Run: headless pygame with SDL's dummy video driver; simulated clock (each Clock.tick advances the game by its frame time, no real sleeping); random seed 0; keys injected as events and as key.get_pressed() state; no mouse input.
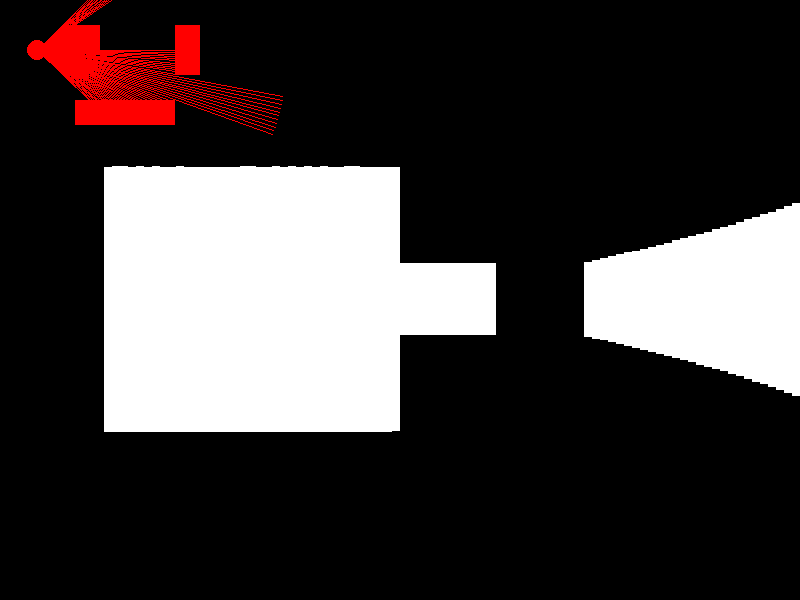
Frame 1 of 4 · flips 1–60 · no input
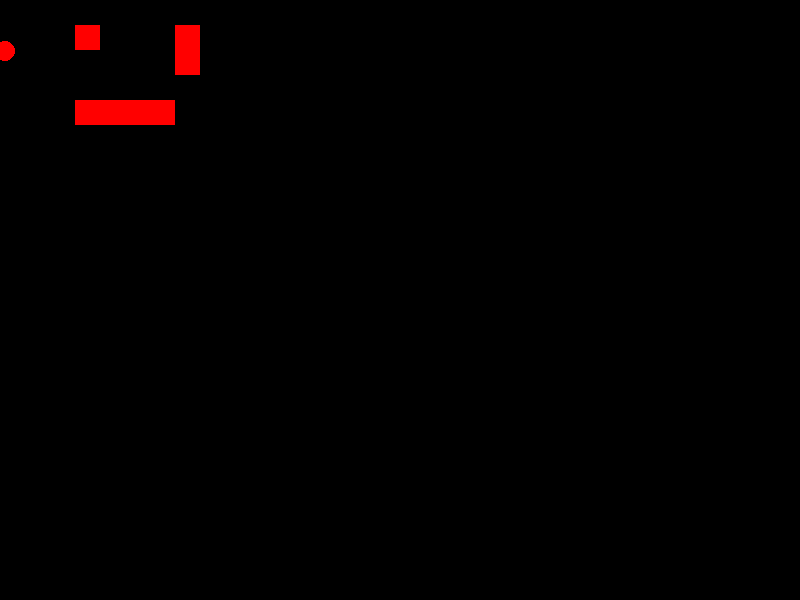
Frame 2 of 4 · flips 61–180 · tapped SPACE, RETURN · held RIGHT (→), D
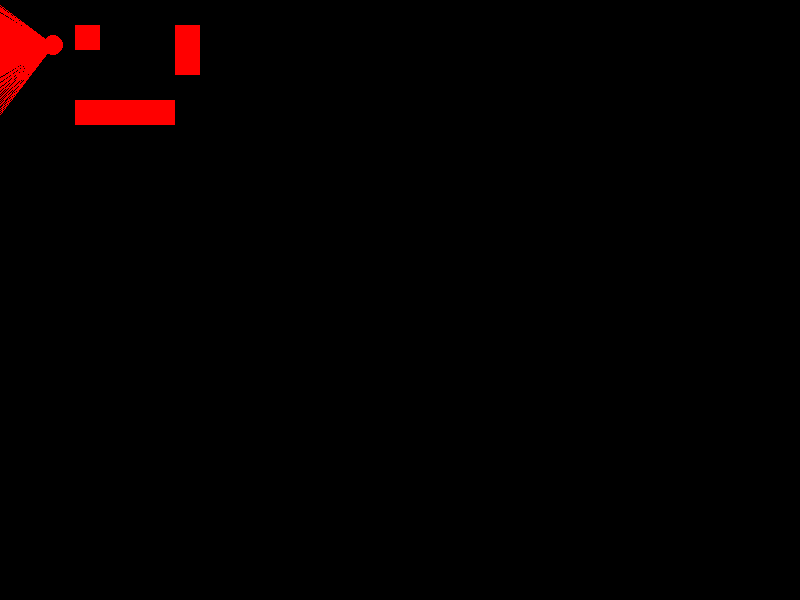
Frame 3 of 4 · flips 181–300 · held DOWN (↓), S
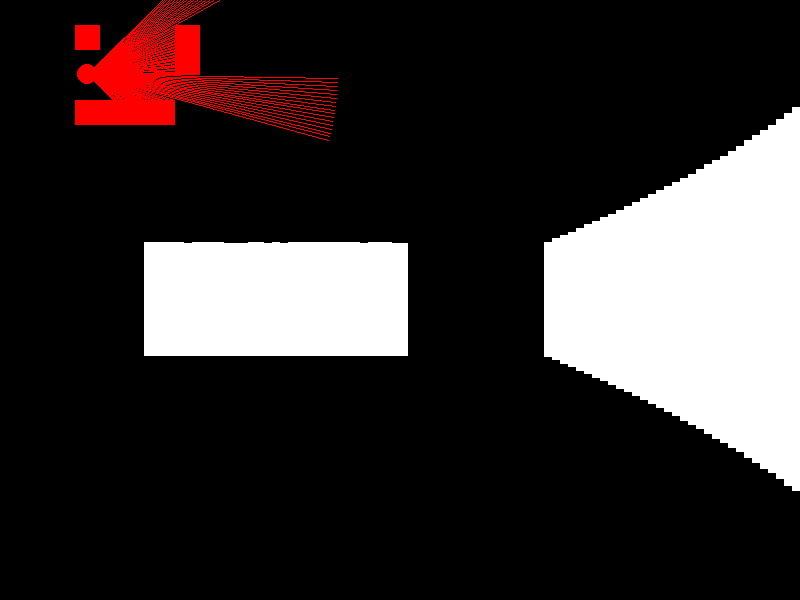
Frame 4 of 4 · flips 301–420 · held LEFT (←), A, UP (↑), W

The pygame program that drew these frames:

import sys
from typing import Tuple
import math
import pygame


WHITE: Tuple[int, int, int] = (255, 255, 255)
BLACK: Tuple[int, int, int] = (0, 0, 0)
RED: Tuple[int, int, int] = (255, 0, 0)

WINDOW_SIZE: Tuple[int, int] = (800, 600)

FOV_H: float = math.pi / 2
FOV_V: float = math.atan(math.tan(FOV_H / 2) / (WINDOW_SIZE[0] / WINDOW_SIZE[1])) * 2
RAYS_NUMBER: int = 100
RAY_LENGTH: int = 1000

RAY_WIDTH: int = WINDOW_SIZE[0] // RAYS_NUMBER

WALL_SIZE: int = 100
HALF_WALL_HEIGHT: int = 50

fps: int = 60
clock: pygame.time.Clock
window: pygame.Surface


level_text_map: list[str] = [
	"..........",
	"...#...#..",
	".......#..",
	"..........",
	"...####...",
	".........."]
level_map: list = []


player: dict = {
	"position": [150, 200],
	"rotation": 0.0,
	"speed": 100,
	"rotation_speed": math.pi / 2,
}


def main() -> None:
	init()
	run()


def init() -> None:
	pygame.init()

	global clock, window
	clock = pygame.time.Clock()
	window = pygame.display.set_mode(WINDOW_SIZE)


def run() -> None:
	create_level_map()
	while True:
		move_player()
		draw()
		ray_cast()
		draw_map()
		update()
		check_exit()


def create_level_map() -> None:
	for y, string in enumerate(level_text_map):
		for x, char in enumerate(string):
			if char == '#':
				level_map.append((x, y))


def move_player() -> None:
	delta: float = clock.get_time() / 1000

	direction: list[float] = [0.0, 0.0]

	keys = pygame.key.get_pressed()
	if keys[pygame.K_w]:
		direction[1] -= 1
	if keys[pygame.K_s]:
		direction[1] += 1
	if keys[pygame.K_a]:
		direction[0] -= 1
	if keys[pygame.K_d]:
		direction[0] += 1

	if keys[pygame.K_LEFT]:
		player["rotation"] -= player["rotation_speed"] * delta
	if keys[pygame.K_RIGHT]:
		player["rotation"] += player["rotation_speed"] * delta

	direction_rotated: list[float] = [0.0, 0.0]
	direction_rotated[0] = direction[0] * math.cos(player["rotation"] + math.pi / 2) - direction[1] * math.sin(player["rotation"] + math.pi / 2)
	direction_rotated[1] = direction[0] * math.sin(player["rotation"] + math.pi / 2) + direction[1] * math.cos(player["rotation"] + math.pi / 2)

	velocity: list[float] = [0.0 ,0.0]
	velocity[0] = direction_rotated[0] * player["speed"]
	velocity[1] = direction_rotated[1] * player["speed"]

	player["position"][0] += velocity[0] * delta
	player["position"][1] += velocity[1] * delta


def draw() -> None:
	window.fill(BLACK)


def draw_map() -> None:
	for wall in level_map:
		pygame.draw.rect(window, RED, (int(wall[0] * WALL_SIZE / 4), int(wall[1] * WALL_SIZE / 4), WALL_SIZE / 4, WALL_SIZE / 4))
	pygame.draw.circle(window, RED, (player["position"][0] / 4, player["position"][1] / 4), 10)


def ray_cast() -> None:
	delta_angle: float = FOV_H / RAYS_NUMBER
	ray_rotation: float = player["rotation"] - FOV_H / 2
	for ray in range(RAYS_NUMBER):
		x: float = 0
		y: float = 0
		for length in range(RAY_LENGTH):
			x = player["position"][0] + length * math.cos(ray_rotation)
			y = player["position"][1] + length * math.sin(ray_rotation)
			if (x // WALL_SIZE, y // WALL_SIZE) in level_map:
				relative_angle: float = ray_rotation - player["rotation"]
				distance: float = length * math.cos(relative_angle)
				half_screen_projection_height: float = 1
				if distance != 0:
					half_screen_projection_height = HALF_WALL_HEIGHT / distance / math.tan(FOV_V / 2)
				screen_rect = (ray * RAY_WIDTH, WINDOW_SIZE[1] / 2 * (1 - half_screen_projection_height), RAY_WIDTH, WINDOW_SIZE[1] * half_screen_projection_height)
				pygame.draw.rect(window, WHITE, screen_rect)
				break

		pygame.draw.line(window, RED, (player["position"][0] / 4, player["position"][1] / 4), (x / 4, y / 4))
		ray_rotation += delta_angle


def update() -> None:
	pygame.display.set_caption(str(clock.get_fps()))
	pygame.display.flip()
	clock.tick(fps)


def check_exit():
	for event in pygame.event.get():
		if event.type == pygame.QUIT:
			pygame.quit()
			sys.exit()


if __name__ == "__main__":
	main()
